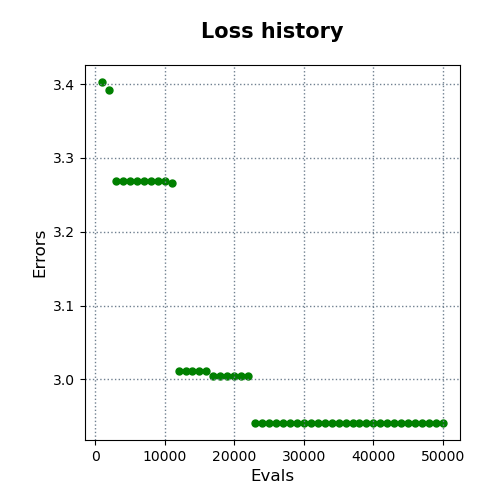

Values plotted in this chart, from the file beside it:
evals, errors
1000, 3.403
2000, 3.392
3000, 3.269
4000, 3.269
5000, 3.269
6000, 3.269
7000, 3.269
8000, 3.269
9000, 3.269
10000, 3.269
11000, 3.266
12000, 3.012
13000, 3.012
14000, 3.012
15000, 3.012
16000, 3.012
17000, 3.005
18000, 3.005
19000, 3.005
20000, 3.005
21000, 3.005
22000, 3.005
23000, 2.941
24000, 2.941
25000, 2.941
26000, 2.941
27000, 2.941
28000, 2.941
29000, 2.941
30000, 2.941
31000, 2.941
32000, 2.941
33000, 2.941
34000, 2.941
35000, 2.941
36000, 2.941
37000, 2.941
38000, 2.941
39000, 2.941
40000, 2.941
41000, 2.941
42000, 2.941
43000, 2.941
44000, 2.941
45000, 2.941
46000, 2.941
47000, 2.941
48000, 2.941
49000, 2.941
50000, 2.941
